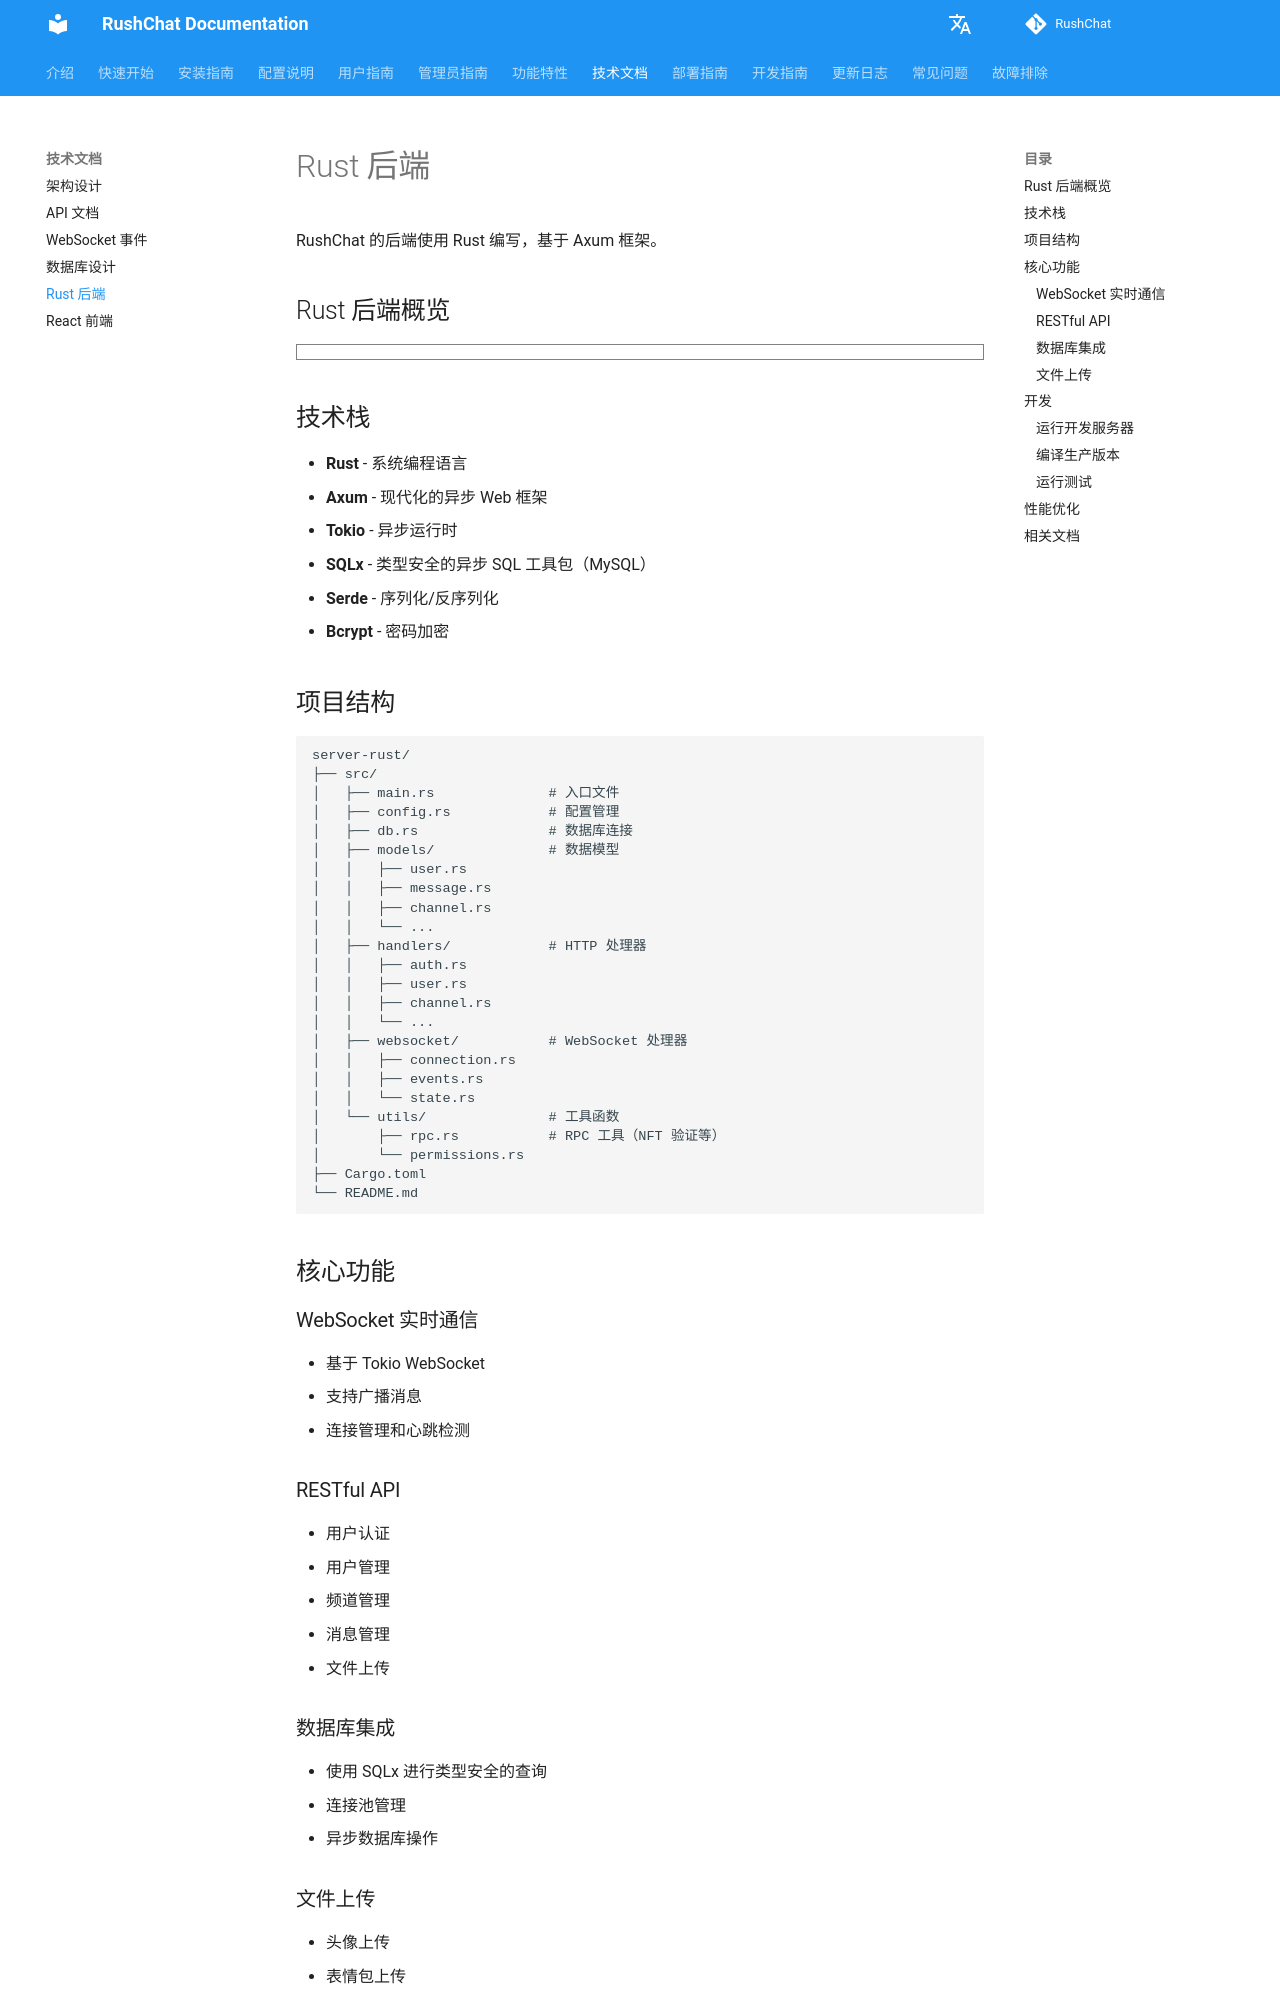

repository: loserxdev/rushchat · page: zh/technical/rust-backend/index.html · generator: mkdocs

# Rust 后端

RushChat 的后端使用 Rust 编写，基于 Axum 框架。

## Rust 后端概览

```markmap
# Rust 后端
## 技术栈
- Rust
  - 系统编程语言
  - 高性能
  - 内存安全
- Axum
  - 异步Web框架
  - 路由系统
  - 中间件
- Tokio
  - 异步运行时
  - 任务调度
- SQLx
  - 类型安全SQL
  - MySQL驱动
  - 异步查询
- Serde
  - 序列化/反序列化
  - JSON处理
- Bcrypt
  - 密码加密
  - 安全存储
## 项目结构
- models/
  - user.rs
  - message.rs
  - channel.rs
  - 数据模型
- handlers/
  - auth.rs
  - user.rs
  - channel.rs
  - HTTP处理器
- websocket/
  - connection.rs
  - events.rs
  - state.rs
  - 实时通信
- utils/
  - rpc.rs
  - permissions.rs
  - 工具函数
## 核心功能
- WebSocket通信
  - 实时消息
  - 广播机制
  - 连接管理
- REST API
  - 用户认证
  - 资源管理
  - 文件上传
- 数据库操作
  - 类型安全
  - 连接池
  - 事务支持
```

## 技术栈

- **Rust** - 系统编程语言
- **Axum** - 现代化的异步 Web 框架
- **Tokio** - 异步运行时
- **SQLx** - 类型安全的异步 SQL 工具包（MySQL）
- **Serde** - 序列化/反序列化
- **Bcrypt** - 密码加密
